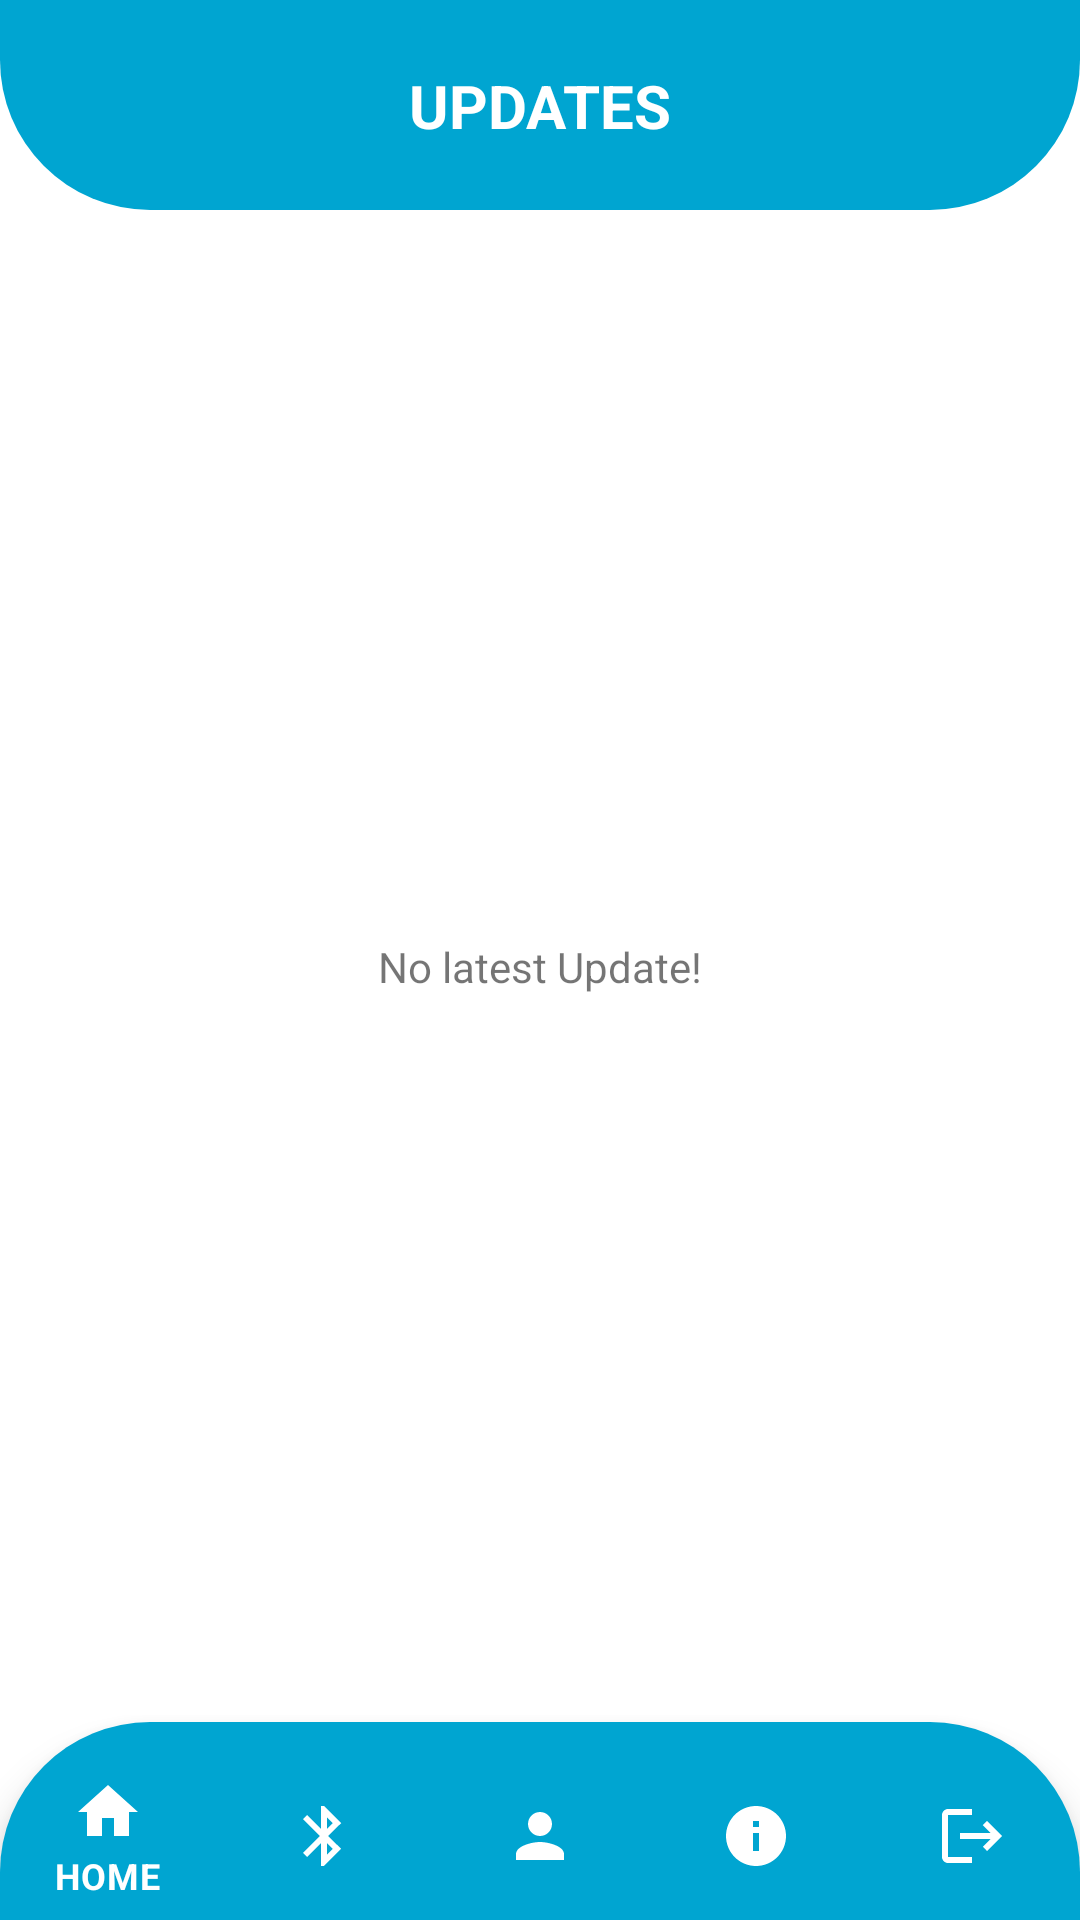

Here is an Android app screen rendered from its layout file. Give the layout XML and the strings, colors and styles it references.
<!-- AndroidManifest.xml: application theme Theme.SleepWell -->
<!-- res/layout/activity_updates_dashboard.xml -->
<?xml version="1.0" encoding="utf-8"?>
<androidx.constraintlayout.widget.ConstraintLayout xmlns:android="http://schemas.android.com/apk/res/android"
    xmlns:app="http://schemas.android.com/apk/res-auto"
    xmlns:tools="http://schemas.android.com/tools"
    android:id="@+id/main"
    android:layout_width="match_parent"
    android:layout_height="match_parent"
    tools:context=".UpdatesDashboard"
    android:background="@color/white">

    <androidx.constraintlayout.widget.ConstraintLayout
        android:id="@+id/header"
        android:layout_width="match_parent"
        android:layout_height="70dp"
        android:background="@drawable/top_background"
        app:layout_constraintEnd_toEndOf="parent"
        app:layout_constraintStart_toStartOf="parent"
        app:layout_constraintTop_toTopOf="parent" >

        <TextView
            android:layout_width="wrap_content"
            android:layout_height="wrap_content"
            android:text="Updates"
            app:layout_constraintBottom_toBottomOf="parent"
            app:layout_constraintEnd_toEndOf="parent"
            app:layout_constraintStart_toStartOf="parent"
            app:layout_constraintTop_toTopOf="parent"
            android:textColor="@color/white"
            android:textSize="20sp"
            android:textStyle="bold"
            android:textAllCaps="true"/>
    </androidx.constraintlayout.widget.ConstraintLayout>

    <TextView
        android:layout_width="wrap_content"
        android:layout_height="wrap_content"
        android:text="No latest Update!"
        app:layout_constraintBottom_toTopOf="@+id/bottom_nav"
        app:layout_constraintEnd_toEndOf="parent"
        app:layout_constraintStart_toStartOf="parent"
        app:layout_constraintTop_toBottomOf="@+id/header" />

    <com.google.android.material.bottomnavigation.BottomNavigationView
        android:id="@+id/bottom_nav"
        android:layout_width="match_parent"
        android:layout_height="wrap_content"
        android:background="@drawable/bottom_background"
        android:paddingTop="10dp"
        app:itemIconTint="@color/white"
        app:itemTextColor="@color/white"
        app:layout_constraintBottom_toBottomOf="parent"
        app:layout_constraintEnd_toEndOf="parent"
        app:layout_constraintStart_toStartOf="parent"
        app:menu="@menu/bottom_nav_menu" />

</androidx.constraintlayout.widget.ConstraintLayout>
<!-- resources referenced by this layout -->
<resources>
  <!-- drawable bottom_background (drawable) -->
  <?xml version="1.0" encoding="utf-8"?>
  <shape xmlns:android="http://schemas.android.com/apk/res/android"
          android:shape="rectangle">
  
      <solid android:color="#00A5D1"/>
      <corners android:topLeftRadius="50dp"
               android:topRightRadius="50dp"/>
  </shape>
  <!-- drawable top_background (drawable) -->
  <?xml version="1.0" encoding="utf-8"?>
  <shape  xmlns:android="http://schemas.android.com/apk/res/android"
      android:shape="rectangle">
  
      <solid android:color="#00A5D1"/>
      <corners android:bottomLeftRadius="50dp"
          android:bottomRightRadius="50dp"/>
  
  </shape>
  <style name="Theme.SleepWell" parent="Base.Theme.SleepWell" />
  <style name="Base.Theme.SleepWell" parent="Theme.MaterialComponents.Light.NoActionBar">
          
          <item name="colorPrimary">#00A5D1</item>
      </style>
  <!-- not gathered from this repository: default colours our renderer supplied (Android Studio template values) -->
  <color name="white">#FFFFFFFF</color>
</resources>
